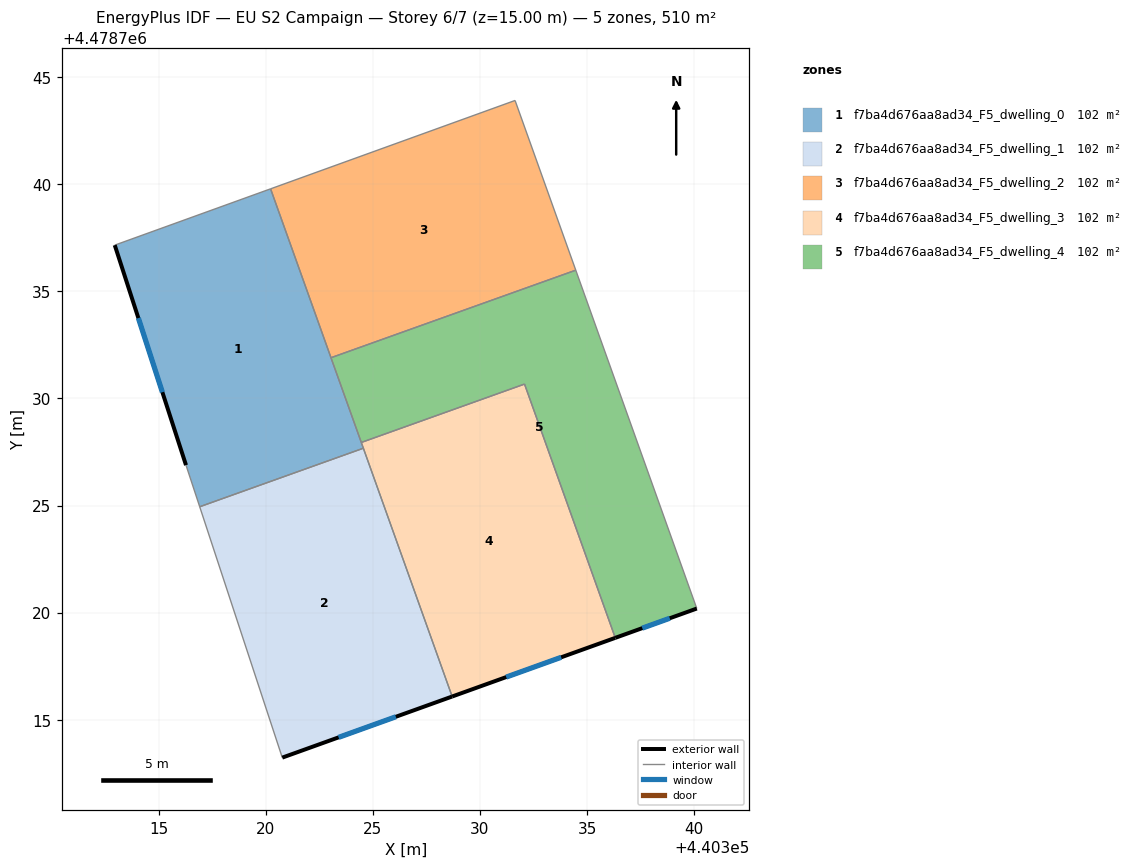
=== STOREY PLAN SPEC (per zone: floor XY polygon, exterior-wall plan segments, windows/doors) ===
zone 1: f7ba4d676aa8ad34_F5_dwelling_0  (101.9 m²)
  floor: (440324.56, 4478727.67) (440320.22, 4478739.79) (440312.95, 4478737.16) (440316.28, 4478726.88) (440316.92, 4478724.94)
  exterior wall: (440316.28, 4478726.88) – (440312.95, 4478737.16)  [10.8 m]
    window: (440315.17, 4478730.29) – (440314.05, 4478733.75)  [3.7 m²]
  interior walls: 6
zone 2: f7ba4d676aa8ad34_F5_dwelling_1  (101.9 m²)
  floor: (440328.70, 4478716.08) (440324.56, 4478727.67) (440316.92, 4478724.94) (440320.77, 4478713.23)
  exterior wall: (440328.70, 4478716.08) – (440320.77, 4478713.23)  [8.4 m]
    window: (440326.07, 4478715.14) – (440323.40, 4478714.17)  [2.9 m²]
  interior walls: 3
zone 3: f7ba4d676aa8ad34_F5_dwelling_2  (101.9 m²)
  floor: (440334.47, 4478735.99) (440331.64, 4478743.91) (440320.22, 4478739.79) (440323.04, 4478731.90)
  interior walls: 4
zone 4: f7ba4d676aa8ad34_F5_dwelling_3  (101.9 m²)
  floor: (440336.32, 4478718.82) (440332.08, 4478730.67) (440324.46, 4478727.94) (440328.70, 4478716.08)
  exterior wall: (440336.32, 4478718.82) – (440328.70, 4478716.08)  [8.1 m]
    window: (440333.79, 4478717.91) – (440331.23, 4478716.99)  [2.8 m²]
  interior walls: 4
zone 5: f7ba4d676aa8ad34_F5_dwelling_4  (101.9 m²)
  floor: (440340.13, 4478720.19) (440334.47, 4478735.99) (440323.04, 4478731.90) (440324.46, 4478727.94) (440332.08, 4478730.67) (440336.32, 4478718.82)
  exterior wall: (440340.13, 4478720.19) – (440336.32, 4478718.82)  [4.0 m]
    window: (440338.86, 4478719.74) – (440337.58, 4478719.27)  [1.4 m²]
  interior walls: 5

=== DERIVED (storey summary) ===
Building: EU S2 Campaign
Storey: 6 of 7  (floor level z = 15.00 m)
Storey gross floor area: 509.5 m²
Zones on this storey: 5
  - f7ba4d676aa8ad34_F5_dwelling_0: floor 101.9 m²; exterior wall 10.8 m (32.4 m²); 1 window(s) 3.7 m²; WWR 11.4%
  - f7ba4d676aa8ad34_F5_dwelling_1: floor 101.9 m²; exterior wall 8.4 m (25.3 m²); 1 window(s) 2.9 m²; WWR 11.4%
  - f7ba4d676aa8ad34_F5_dwelling_2: floor 101.9 m²
  - f7ba4d676aa8ad34_F5_dwelling_3: floor 101.9 m²; exterior wall 8.1 m (24.3 m²); 1 window(s) 2.8 m²; WWR 11.4%
  - f7ba4d676aa8ad34_F5_dwelling_4: floor 101.9 m²; exterior wall 4.0 m (12.1 m²); 1 window(s) 1.4 m²; WWR 11.4%
Zone adjacency (shared interzone walls):
  - f7ba4d676aa8ad34_F5_dwelling_0 ↔ f7ba4d676aa8ad34_F5_dwelling_1
  - f7ba4d676aa8ad34_F5_dwelling_0 ↔ f7ba4d676aa8ad34_F5_dwelling_2
  - f7ba4d676aa8ad34_F5_dwelling_0 ↔ f7ba4d676aa8ad34_F5_dwelling_3
  - f7ba4d676aa8ad34_F5_dwelling_0 ↔ f7ba4d676aa8ad34_F5_dwelling_4
  - f7ba4d676aa8ad34_F5_dwelling_1 ↔ f7ba4d676aa8ad34_F5_dwelling_3
  - f7ba4d676aa8ad34_F5_dwelling_2 ↔ f7ba4d676aa8ad34_F5_dwelling_4
  - f7ba4d676aa8ad34_F5_dwelling_3 ↔ f7ba4d676aa8ad34_F5_dwelling_4